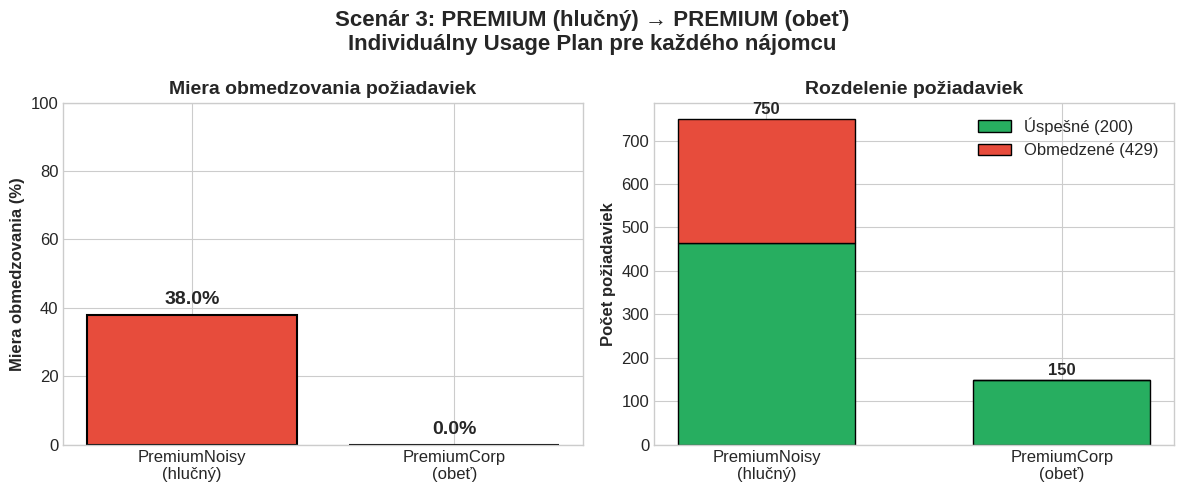

Source code (Python):
"""
Grafikon 3: Porovnanie miery obmedzovania pre scenár PREMIUM → PREMIUM
"""

import matplotlib.pyplot as plt
import numpy as np

# Nastavenie štýlu
plt.style.use('seaborn-v0_8-whitegrid')
plt.rcParams['font.size'] = 12
plt.rcParams['axes.titlesize'] = 14
plt.rcParams['axes.labelsize'] = 12

# Dáta z testu
tenants = ['PremiumNoisy\n(hlučný)', 'PremiumCorp\n(obeť)']
throttle_rates = [38.00, 0.0]
requests = [750, 150]
throttled = [285, 0]
successful = [465, 150]

fig, axes = plt.subplots(1, 2, figsize=(12, 5))
fig.suptitle('Scenár 3: PREMIUM (hlučný) → PREMIUM (obeť)\nIndividuálny Usage Plan pre každého nájomcu', 
             fontsize=16, fontweight='bold')

# Graf 1: Miera obmedzovania
ax1 = axes[0]
colors = ['#e74c3c', '#27ae60']
bars = ax1.bar(tenants, throttle_rates, color=colors, edgecolor='black', linewidth=1.5)
ax1.set_ylabel('Miera obmedzovania (%)', fontweight='bold')
ax1.set_title('Miera obmedzovania požiadaviek', fontweight='bold')
ax1.set_ylim(0, 100)

for bar, rate in zip(bars, throttle_rates):
    ax1.annotate(f'{rate:.1f}%',
                xy=(bar.get_x() + bar.get_width() / 2, bar.get_height()),
                xytext=(0, 5), textcoords="offset points",
                ha='center', va='bottom', fontweight='bold', fontsize=14)

# Graf 2: Rozdelenie požiadaviek
ax2 = axes[1]
x = np.arange(len(tenants))
width = 0.6

bars_success = ax2.bar(x, successful, width, label='Úspešné (200)', 
                       color='#27ae60', edgecolor='black')
bars_throttle = ax2.bar(x, throttled, width, bottom=successful, 
                        label='Obmedzené (429)', color='#e74c3c', edgecolor='black')

ax2.set_ylabel('Počet požiadaviek', fontweight='bold')
ax2.set_title('Rozdelenie požiadaviek', fontweight='bold')
ax2.set_xticks(x)
ax2.set_xticklabels(tenants)
ax2.legend(loc='upper right')

# Anotácie
for i, (s, t) in enumerate(zip(successful, throttled)):
    total = s + t
    ax2.annotate(f'{total}', xy=(i, total + 10), ha='center', fontweight='bold')

plt.tight_layout()
plt.savefig('scenario3_premium_premium.png', dpi=150, bbox_inches='tight', 
            facecolor='white', edgecolor='none')
print("Uložené: scenario3_premium_premium.png")
plt.close()
